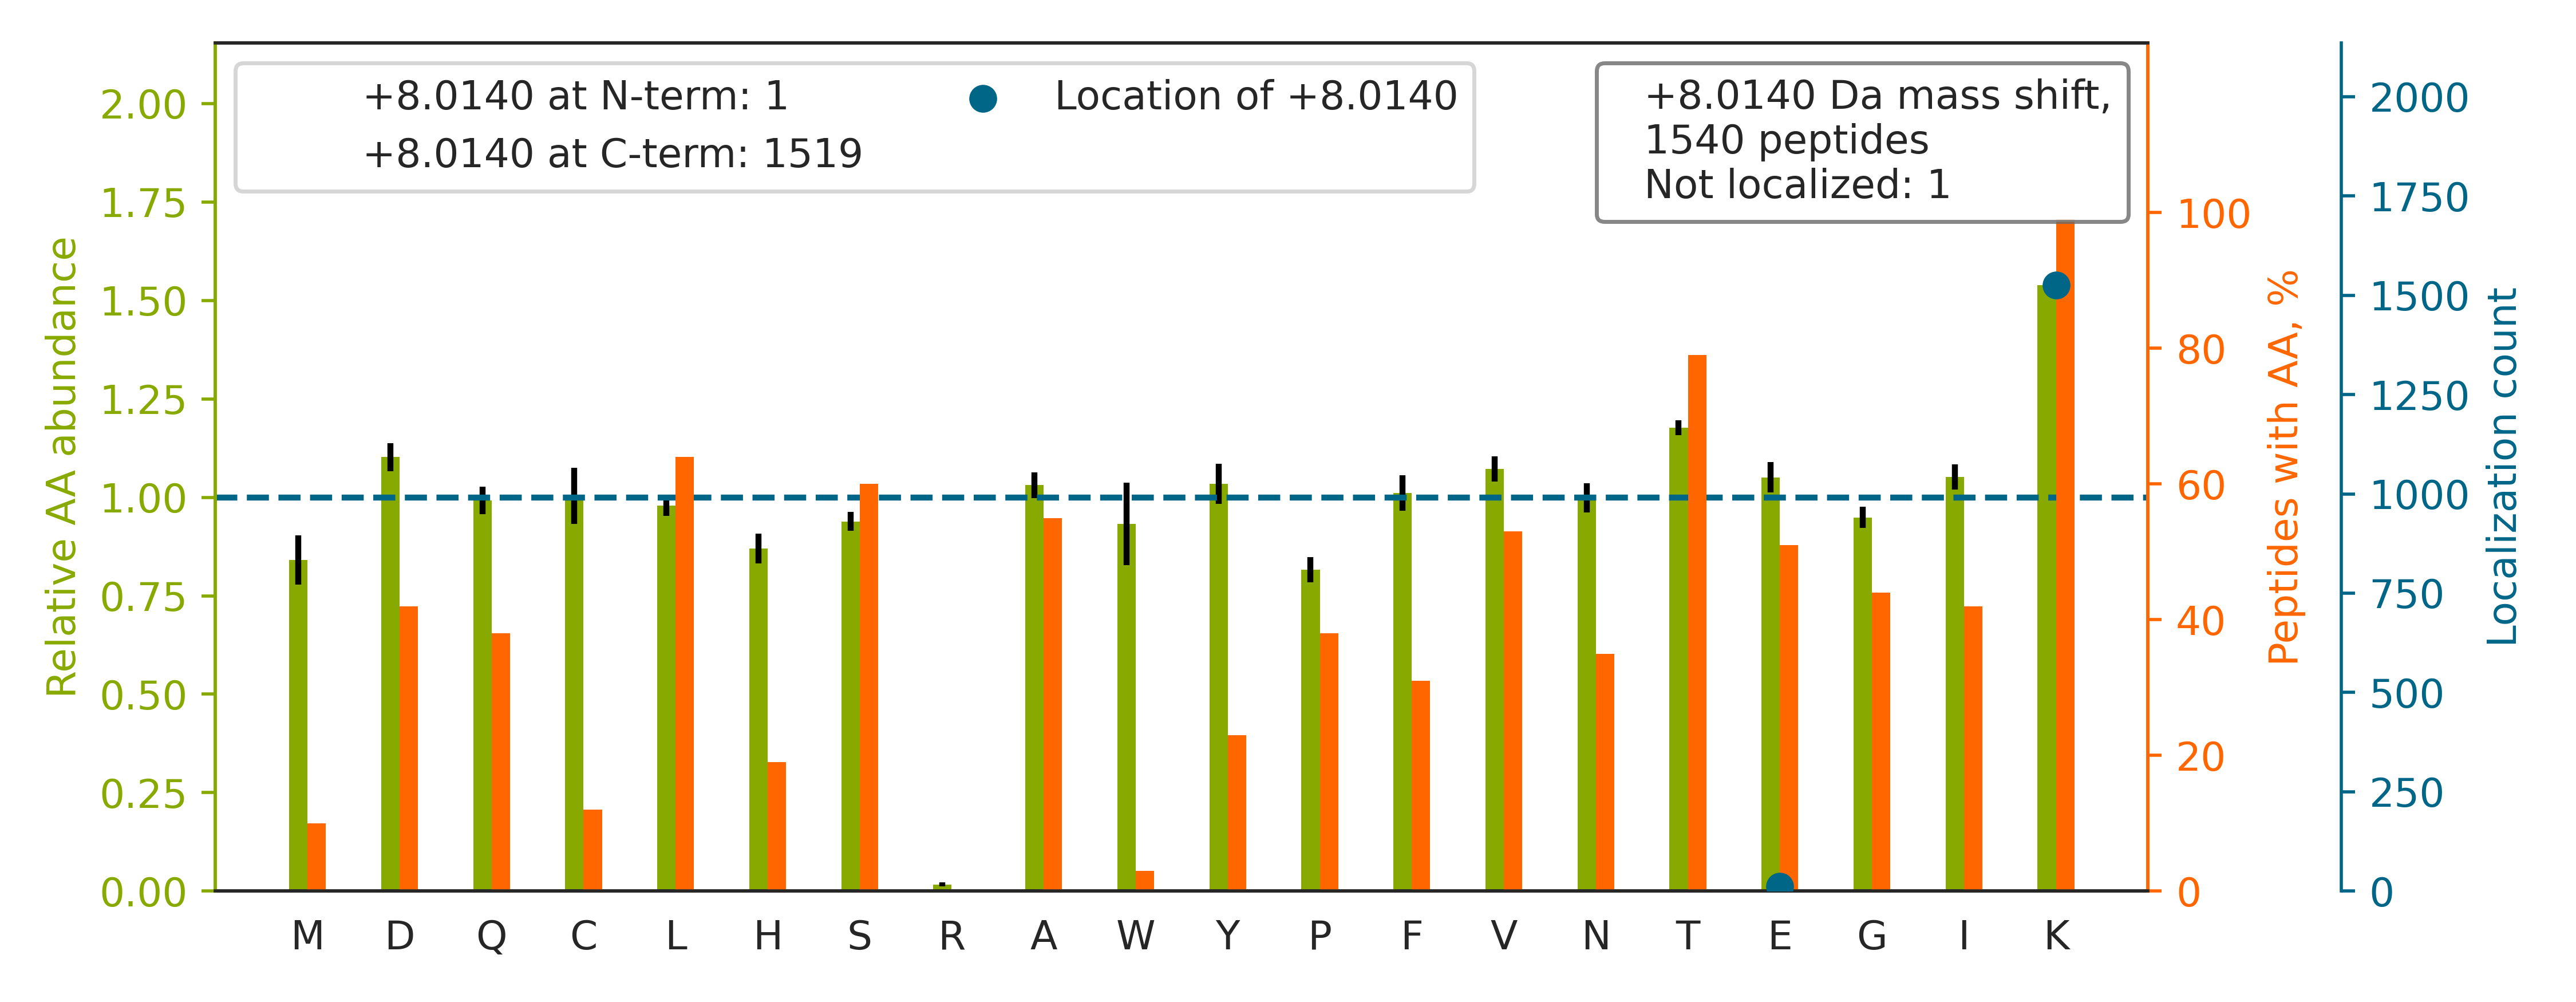

Values plotted in this chart, from the file beside it:
top isoform	localization score	spectrum
TFEE[+8]DPAVGAIVLTGGDK	0.9431	20160929_QE1_nlc1_BTW_SA_hs_HELA_S_Exp3_…
TYDATTHFETTCDDIK[+8]	1	20160929_QE1_nlc1_BTW_SA_hs_HELA_S_Exp3_…
TIGGGDDSFNTFFSETGAGK[+8]	1	20160929_QE1_nlc1_BTW_SA_hs_HELA_S_Exp3_…
TTEPGVTGLLLAVEGPAAK[+8]	1	20160929_QE1_nlc1_BTW_SA_hs_HELA_S_Exp3_…
HQGVMVGMGQK[+8]	1.0	20160929_QE1_nlc1_BTW_SA_hs_HELA_S_Exp3_…
TVAGGAWTYNTTSAVTVK[+8]	1.0	20160929_QE1_nlc1_BTW_SA_hs_HELA_S_Exp3_…
THTQDAVPLTLGQEFSGYVQQVK[+8]	1	20160929_QE1_nlc1_BTW_SA_hs_HELA_S_Exp3_…
HELQANCYEEVK[+8]	0.9993	20160929_QE1_nlc1_BTW_SA_hs_HELA_S_Exp3_…
TPVVQNAASIVQPSPAHVGQQGLSK[+8]	1.0	20160929_QE1_nlc1_BTW_SA_hs_HELA_S_Exp3_…
SQSSDTE[+8]QQSPTSGGGK	1.0	20160929_QE1_nlc1_BTW_SA_hs_HELA_S_Exp3_…
TVVVNCNPETVSTDFDECDK[+8]	0.9954	20160929_QE1_nlc1_BTW_SA_hs_HELA_S_Exp3_…
THSVNGITEEADPTIYSGK[+8]	1	20160929_QE1_nlc1_BTW_SA_hs_HELA_S_Exp3_…
TQTAIASEDMPNTLTEAEK[+8]	0.9383	20160929_QE1_nlc1_BTW_SA_hs_HELA_S_Exp3_…
TWGADVINMTTVPEVVLAK[+8]	1	20160929_QE1_nlc1_BTW_SA_hs_HELA_S_Exp3_…
TYADYESVNECMEGVCK[+8]	1	20160929_QE1_nlc1_BTW_SA_hs_HELA_S_Exp3_…
SNLAYDIVQLPTGLTGIK[+8]	1.0	20160929_QE1_nlc1_BTW_SA_hs_HELA_S_Exp3_…
TGIEQGSDAGYLCESQK[+8]	0.9997	20160929_QE1_nlc1_BTW_SA_hs_HELA_S_Exp3_…
TICSHVQNMIK[+8]	1.0	20160929_QE1_nlc1_BTW_SA_hs_HELA_S_Exp3_…
TTFDEAMADLHTLSEDSYK[+8]	1	20160929_QE1_nlc1_BTW_SA_hs_HELA_S_Exp3_…
SINPDEAVAYGAAVQAAILSGDK[+8]	1.0	20160929_QE1_nlc1_BTW_SA_hs_HELA_S_Exp3_…
SCSGVEFSTSGSSNTDTGK[+8]	1	20160929_QE1_nlc1_BTW_SA_hs_HELA_S_Exp3_…
TFTDCFNCLPIAAIVDEK[+8]	0.9349	20160929_QE1_nlc1_BTW_SA_hs_HELA_S_Exp3_…
TEDGGEFEEGASENNAK[+8]	1	20160929_QE1_nlc1_BTW_SA_hs_HELA_S_Exp3_…
TNHIGHTGYLNTVTVSPDGSLCASGGK[+8]	1.0	20160929_QE1_nlc1_BTW_SA_hs_HELA_S_Exp3_…
TVVSGSCAAHSLLITTEGK[+8]	0.7405	20160929_QE1_nlc1_BTW_SA_hs_HELA_S_Exp3_…
HVVQSISTQQEK[+8]	0.9932	20160929_QE1_nlc1_BTW_SA_hs_HELA_S_Exp3_…
TVDFTQDSNYLLTGGQDK[+8]	1.0	20160929_QE1_nlc1_BTW_SA_hs_HELA_S_Exp3_…
TQASSSFQDSSQPAGK[+8]	1.0	20160929_QE1_nlc1_BTW_SA_hs_HELA_S_Exp3_…
TIGGGDDSFTTFFCETGAGK[+8]	1	20160929_QE1_nlc1_BTW_SA_hs_HELA_S_Exp3_…
HVGDLGNVTADK[+8]	1.0	20160929_QE1_nlc1_BTW_SA_hs_HELA_S_Exp3_…
TCGFDFTGAVEDISK[+8]	0.9954	20160929_QE1_nlc1_BTW_SA_hs_HELA_S_Exp3_…
TIDGQQTIIACIESHQFQPK[+8]	1	20160929_QE1_nlc1_BTW_SA_hs_HELA_S_Exp3_…
TETVEEPMEEEEAAK[+8]	1	20160929_QE1_nlc1_BTW_SA_hs_HELA_S_Exp3_…
TPSFGISAPQVSIPDVNVNLK[+8]	1.0	20160929_QE1_nlc1_BTW_SA_hs_HELA_S_Exp3_…
TGDQQEETMPTK[+8]	1	20160929_QE1_nlc1_BTW_SA_hs_HELA_S_Exp3_…
SPAGLQVLNDYLADK[+8]	1.0	20160929_QE1_nlc1_BTW_SA_hs_HELA_S_Exp3_…
TIESANQQTDK[+8]	1	20160929_QE1_nlc1_BTW_SA_hs_HELA_S_Exp3_…
TAFDDAIAELDTLNEDSYK[+8]	1	20160929_QE1_nlc1_BTW_SA_hs_HELA_S_Exp3_…
HCNMVLENVK[+8]	1	20160929_QE1_nlc1_BTW_SA_hs_HELA_S_Exp3_…
TLLVSTSAVDNNEAQK[+8]	0.9979	20160929_QE1_nlc1_BTW_SA_hs_HELA_S_Exp3_…
TVFAEHISDECK[+8]	0.9996	20160929_QE1_nlc1_BTW_SA_hs_HELA_S_Exp3_…
VTIAQGGVLPNIQAVLLPK[+8]	1.0	20160929_QE1_nlc1_BTW_SA_hs_HELA_S_Exp3_…
HFVALSTNTTK[+8]	1.0	20160929_QE1_nlc1_BTW_SA_hs_HELA_S_Exp3_…
TAFDEAIAELDTLNEDSYK[+8]	1	20160929_QE1_nlc1_BTW_SA_hs_HELA_S_Exp3_…
SQIFSTASDNQPTVTIK[+8]	1.0	20160929_QE1_nlc1_BTW_SA_hs_HELA_S_Exp3_…
TSSAETPTIPLGSAVEAIK[+8]	0.9998	20160929_QE1_nlc1_BTW_SA_hs_HELA_S_Exp3_…
TAVDSGIPLLTNFQVTK[+8]	1.0	20160929_QE1_nlc1_BTW_SA_hs_HELA_S_Exp3_…
TLTAAAVSGAQPILSK[+8]	1.0	20160929_QE1_nlc1_BTW_SA_hs_HELA_S_Exp3_…
TAFDEAIAELDTLNEESYK[+8]	0.9949	20160929_QE1_nlc1_BTW_SA_hs_HELA_S_Exp3_…
HLVYESDQNK[+8]	1	20160929_QE1_nlc1_BTW_SA_hs_HELA_S_Exp3_…
TVGTPIASVPGSTNTGTVPGSEK		20160929_QE1_nlc1_BTW_SA_hs_HELA_S_Exp3_…
TGCNVLLIQK[+8]	1.0	20160929_QE1_nlc1_BTW_SA_hs_HELA_S_Exp3_…
TQNDVDIADVAYYFEK[+8]	0.02116	20160929_QE1_nlc1_BTW_SA_hs_HELA_S_Exp3_…
TVLMNPNIASVQTNEVGLK[+8]	0.9919	20160929_QE1_nlc1_BTW_SA_hs_HELA_S_Exp3_…
TAFDEAIAELDTLSEESYK[+8]	0.992	20160929_QE1_nlc1_BTW_SA_hs_HELA_S_Exp3_…
TFTTQETITNAETAK[+8]	0.9997	20160929_QE1_nlc1_BTW_SA_hs_HELA_S_Exp3_…
SQVFSTAADGQTQVEIK[+8]	0.9955	20160929_QE1_nlc1_BTW_SA_hs_HELA_S_Exp3_…
IISNASCTTNCLAPLAK[+8]	1.0	20160929_QE1_nlc1_BTW_SA_hs_HELA_S_Exp3_…
SENGLEFTSSGSANTETTK[+8]	0.9997	20160929_QE1_nlc1_BTW_SA_hs_HELA_S_Exp3_…
TLVLLMGK[+8]	1.0	20160929_QE1_nlc1_BTW_SA_hs_HELA_S_Exp3_…
... 1,480 more rows
